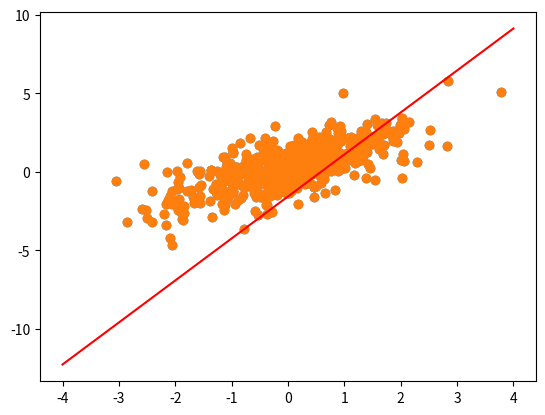

This chart was generated by the following Python code:
import numpy as np
import matplotlib.pyplot as plt

np.random.seed(25)
w = np.random.randn(2)
features = np.c_[np.ones(500), np.random.normal(size=500)]
y = np.dot(w, features.T) + np.random.normal(size=500)

plt.scatter(features[:, 1], y) 

def update_weights(w, features, labels):
    alpha = 0.01
    
    predictions = np.dot(features, w)
    residuals = labels - predictions
    loss = np.dot(features.T, residuals)
    
    adjustment = loss.sum()
    adjustment = (adjustment * alpha)/len(features)
    return w + adjustment

def gradient_descent(features, labels):
    D = features.shape[1]
    w = np.random.randn(D)
    
    for i in range(5000):
        w = update_weights(w, features, labels)
    return w

weights = gradient_descent(features, y)

xs = np.c_[np.ones(50), np.linspace(-4, 4, 50)]
ys = np.dot(xs, weights)

plt.scatter(features[:, 1], y)
plt.plot(xs[:, 1], ys, c='r')